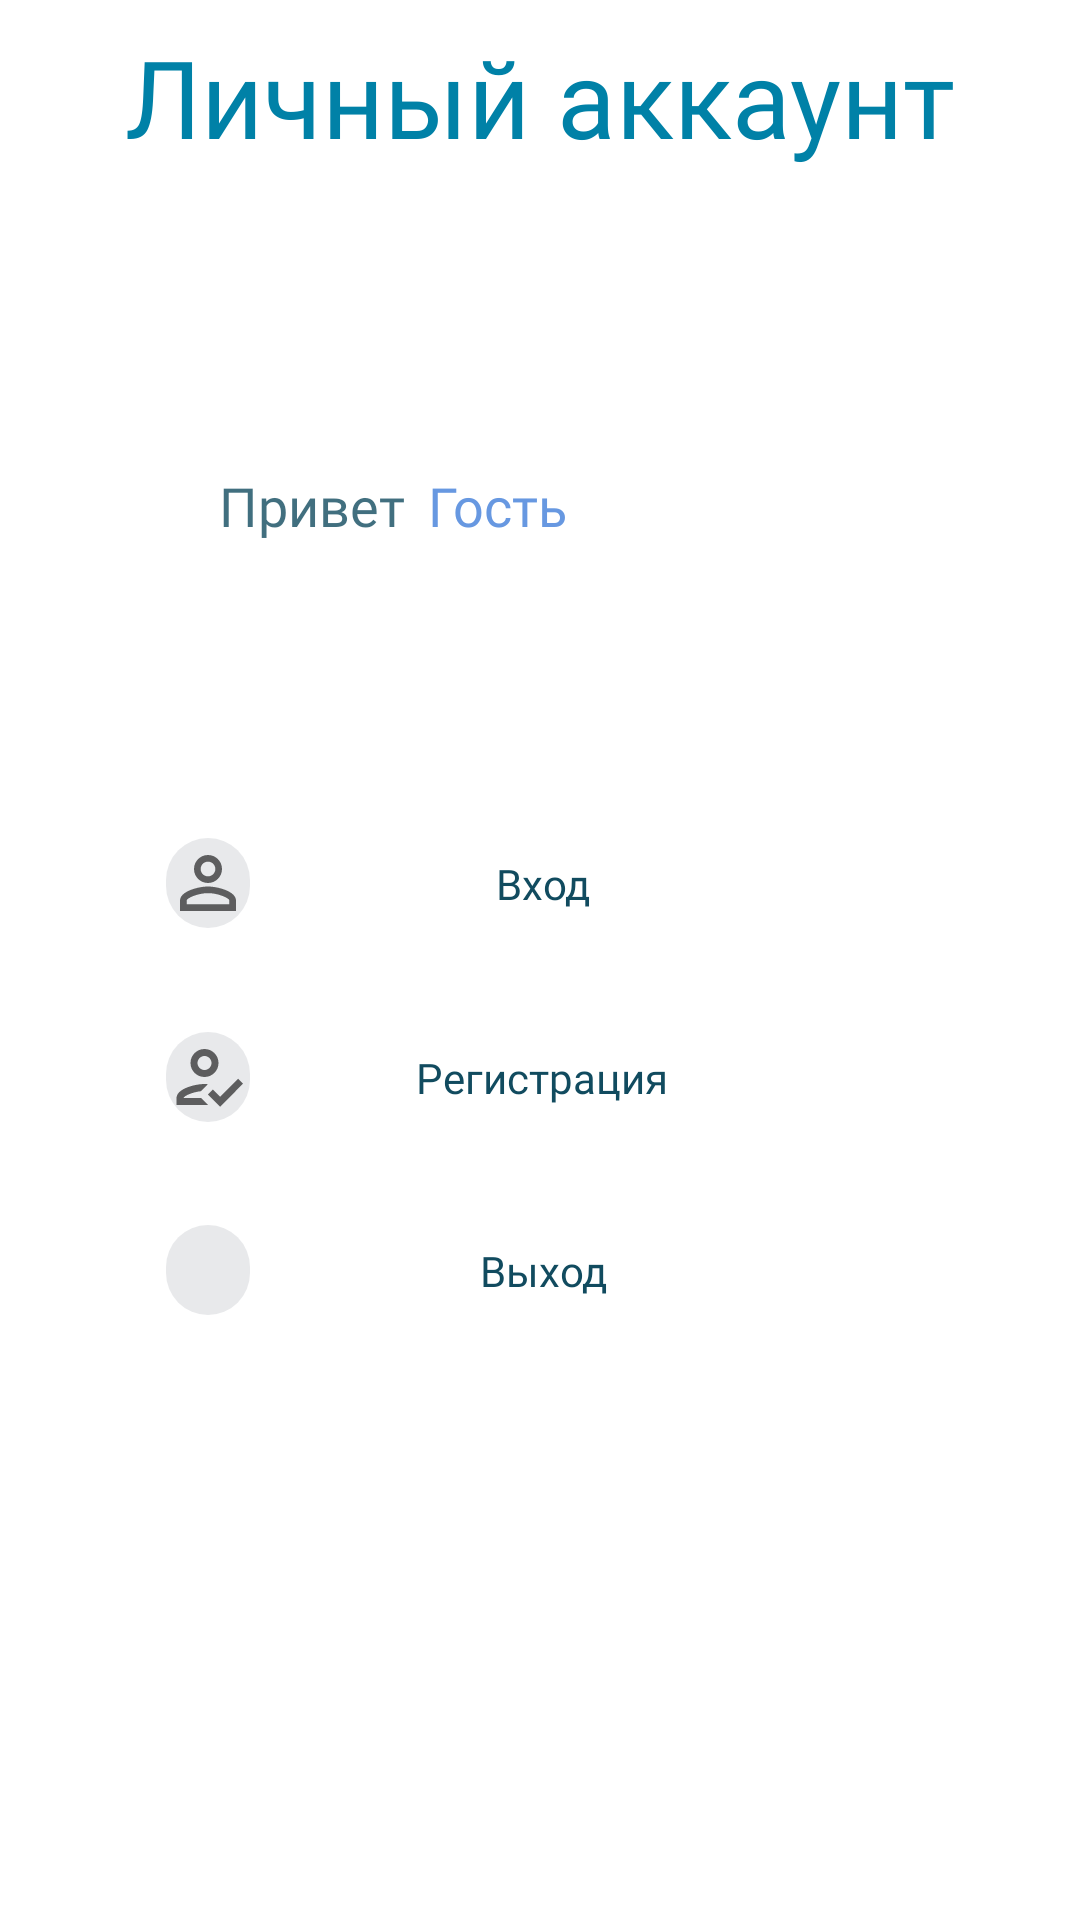

Reconstruct the res/layout file that produces this screen, plus the resources it refers to.
<!-- AndroidManifest.xml: application theme Theme.Animal_habitat_monitoring_mobile -->
<!-- res/layout/fragment_profile.xml -->
<?xml version="1.0" encoding="utf-8"?>
<androidx.constraintlayout.widget.ConstraintLayout xmlns:android="http://schemas.android.com/apk/res/android"
    xmlns:app="http://schemas.android.com/apk/res-auto"
    xmlns:tools="http://schemas.android.com/tools"
    android:layout_width="match_parent"
    android:layout_height="match_parent"
    tools:context=".view.fragments.Profile">

    <TextView
        android:id="@+id/titleUser"
        android:layout_width="wrap_content"
        android:layout_height="wrap_content"
        android:layout_alignParentStart="true"
        android:layout_alignParentTop="true"
        android:layout_marginTop="8dp"
        android:gravity="center_vertical"
        android:lineSpacingExtra="8sp"
        android:text="@string/profile"
        android:textAppearance="@style/mainTitle"
        app:layout_constraintEnd_toEndOf="parent"
        app:layout_constraintStart_toStartOf="parent"
        app:layout_constraintTop_toTopOf="parent" />

    <TextView
        android:id="@+id/welcomeUserProfile"
        android:layout_width="wrap_content"
        android:layout_height="wrap_content"
        android:layout_marginStart="32dp"
        android:layout_marginTop="100dp"
        android:alpha="0.8"
        android:gravity="center_horizontal|center_vertical"
        android:text="@string/welcome"
        android:textAppearance="@style/welcome"
        app:layout_constraintEnd_toStartOf="@+id/userProfileName"
        app:layout_constraintHorizontal_bias="0.5"
        app:layout_constraintHorizontal_chainStyle="packed"
        app:layout_constraintStart_toStartOf="parent"
        app:layout_constraintTop_toBottomOf="@+id/titleUser" />

    <TextView
        android:id="@+id/userProfileName"
        android:layout_width="wrap_content"
        android:layout_height="wrap_content"
        android:layout_marginStart="8dp"
        android:layout_marginTop="100dp"
        android:layout_marginEnd="64dp"
        android:text="@string/WelcomeUser"
        android:textAppearance="@style/User"
        app:layout_constraintEnd_toStartOf="@+id/avatar"
        app:layout_constraintHorizontal_bias="0.5"
        app:layout_constraintStart_toEndOf="@+id/welcomeUserProfile"
        app:layout_constraintTop_toBottomOf="@+id/titleUser" />

    <ImageView
        android:id="@+id/avatar"
        android:layout_width="66dp"
        android:layout_height="54dp"
        android:layout_alignParentStart="true"
        android:layout_alignParentTop="true"
        android:layout_marginTop="88dp"
        app:layout_constraintEnd_toEndOf="parent"
        app:layout_constraintHorizontal_bias="0.5"
        app:layout_constraintStart_toEndOf="@+id/userProfileName"
        app:layout_constraintTop_toBottomOf="@+id/titleUser"
        android:src="@drawable/user" />

    <androidx.constraintlayout.widget.ConstraintLayout
        android:layout_width="match_parent"
        android:layout_height="0dp"
        android:layout_marginTop="64dp"
        android:layout_marginBottom="167dp"
        app:layout_constraintBottom_toBottomOf="parent"
        app:layout_constraintEnd_toEndOf="parent"
        app:layout_constraintStart_toStartOf="parent"
        app:layout_constraintTop_toBottomOf="@+id/welcomeUserProfile">

        <androidx.constraintlayout.widget.ConstraintLayout
            android:id="@+id/loginProfile"
            android:layout_width="match_parent"
            android:layout_height="wrap_content"
            app:layout_constraintBottom_toTopOf="@+id/regProfile"
            app:layout_constraintEnd_toEndOf="parent"
            app:layout_constraintHorizontal_bias="0.5"
            app:layout_constraintStart_toStartOf="parent"
            app:layout_constraintTop_toTopOf="parent"
            app:layout_constraintVertical_bias="0.0">

            <ImageView
                android:id="@+id/clcProfile"
                android:layout_width="26dp"
                android:layout_height="23dp"
                android:src="@drawable/clc"
                app:layout_constraintBottom_toBottomOf="parent"
                app:layout_constraintEnd_toEndOf="parent"
                app:layout_constraintHorizontal_bias="0.5"
                app:layout_constraintStart_toEndOf="@+id/infoProfile"
                app:layout_constraintTop_toTopOf="parent" />

            <TextView
                android:id="@+id/infoProfile"
                android:layout_width="85dp"
                android:layout_height="wrap_content"
                android:gravity="center"
                android:text="@string/infoProfile"
                android:textAppearance="@style/profile"
                app:layout_constraintBottom_toBottomOf="parent"
                app:layout_constraintEnd_toStartOf="@+id/clcProfile"
                app:layout_constraintHorizontal_bias="0.5"
                app:layout_constraintStart_toEndOf="@+id/iconProfile"
                app:layout_constraintTop_toTopOf="parent" />

            <ImageView
                android:id="@+id/iconProfile"
                android:layout_width="28dp"
                android:layout_height="30dp"
                android:background="@drawable/fill_profile"
                android:src="@drawable/ic_person"
                app:layout_constraintBottom_toBottomOf="parent"
                app:layout_constraintEnd_toStartOf="@+id/infoProfile"
                app:layout_constraintHorizontal_bias="0.5"
                app:layout_constraintStart_toStartOf="parent"
                app:layout_constraintTop_toTopOf="parent" />
        </androidx.constraintlayout.widget.ConstraintLayout>

        <androidx.constraintlayout.widget.ConstraintLayout
            android:id="@+id/regProfile"
            android:layout_width="match_parent"
            android:layout_height="wrap_content"
            app:layout_constraintBottom_toTopOf="@+id/exitProfile"
            app:layout_constraintEnd_toEndOf="parent"
            app:layout_constraintHorizontal_bias="0.5"
            app:layout_constraintStart_toStartOf="parent"
            app:layout_constraintTop_toBottomOf="@+id/loginProfile">

            <ImageView
                android:id="@+id/clcProfile2"
                android:layout_width="26dp"
                android:layout_height="23dp"
                android:layout_marginBottom="7dp"
                android:src="@drawable/clc"
                app:layout_constraintBottom_toBottomOf="parent"
                app:layout_constraintEnd_toEndOf="parent"
                app:layout_constraintHorizontal_bias="0.5"
                app:layout_constraintStart_toEndOf="@+id/infoProfile2"
                app:layout_constraintTop_toTopOf="parent" />

            <TextView
                android:id="@+id/infoProfile2"
                android:layout_width="85dp"
                android:layout_height="wrap_content"
                android:text="Регистрация"
                android:textAppearance="@style/profile"
                app:layout_constraintBottom_toBottomOf="parent"
                app:layout_constraintEnd_toStartOf="@+id/clcProfile2"
                app:layout_constraintHorizontal_bias="0.5"
                app:layout_constraintStart_toEndOf="@+id/iconProfile2"
                app:layout_constraintTop_toTopOf="parent" />

            <ImageView
                android:id="@+id/iconProfile2"
                android:layout_width="28dp"
                android:layout_height="30dp"
                android:background="@drawable/fill_profile"
                android:src="@drawable/ic_reg"
                app:layout_constraintBottom_toBottomOf="parent"
                app:layout_constraintEnd_toStartOf="@+id/infoProfile2"
                app:layout_constraintHorizontal_bias="0.5"
                app:layout_constraintStart_toStartOf="parent"
                app:layout_constraintTop_toTopOf="parent" />
        </androidx.constraintlayout.widget.ConstraintLayout>

        <androidx.constraintlayout.widget.ConstraintLayout
            android:id="@+id/exitProfile"
            android:layout_width="match_parent"
            android:layout_height="wrap_content"
            app:layout_constraintBottom_toBottomOf="parent"
            app:layout_constraintEnd_toEndOf="parent"
            app:layout_constraintHorizontal_bias="0.5"
            app:layout_constraintStart_toStartOf="parent"
            app:layout_constraintTop_toBottomOf="@+id/regProfile">

            <ImageView
                android:id="@+id/clcProfile3"
                android:layout_width="26dp"
                android:layout_height="23dp"
                android:src="@drawable/clc"
                app:layout_constraintBottom_toBottomOf="parent"
                app:layout_constraintEnd_toEndOf="parent"
                app:layout_constraintHorizontal_bias="0.5"
                app:layout_constraintStart_toEndOf="@+id/infoProfile3"
                app:layout_constraintTop_toTopOf="parent" />

            <TextView
                android:id="@+id/infoProfile3"
                android:layout_width="85dp"
                android:layout_height="wrap_content"
                android:gravity="center"
                android:text="@string/infoProfile3"
                android:textAppearance="@style/profile"
                app:layout_constraintBottom_toBottomOf="parent"
                app:layout_constraintEnd_toStartOf="@+id/clcProfile3"
                app:layout_constraintHorizontal_bias="0.5"
                app:layout_constraintStart_toEndOf="@+id/iconProfile3"
                app:layout_constraintTop_toTopOf="parent" />

            <ImageView
                android:id="@+id/iconProfile3"
                android:layout_width="28dp"
                android:layout_height="30dp"
                android:background="@drawable/fill_profile"
                android:src="@drawable/ic_exit"
                app:layout_constraintBottom_toBottomOf="parent"
                app:layout_constraintEnd_toStartOf="@+id/infoProfile3"
                app:layout_constraintHorizontal_bias="0.5"
                app:layout_constraintStart_toStartOf="parent"
                app:layout_constraintTop_toTopOf="parent" />
        </androidx.constraintlayout.widget.ConstraintLayout>

    </androidx.constraintlayout.widget.ConstraintLayout>

</androidx.constraintlayout.widget.ConstraintLayout>
<!-- resources referenced by this layout -->
<resources>
  <!-- drawable fill_profile (drawable) -->
  <?xml version="1.0" encoding="utf-8"?>
  <selector
      xmlns:android="http://schemas.android.com/apk/res/android">
      <item>
          <shape>
              <solid android:color="#80D2D4D7"/>
              <corners android:radius="15dip" />
          </shape>
      </item>
  </selector>
  <!-- drawable ic_person (drawable) -->
  <vector xmlns:android="http://schemas.android.com/apk/res/android"
      xmlns:tools="http://schemas.android.com/tools"
      android:width="24dp"
      android:height="24dp"
      android:viewportWidth="24"
      android:viewportHeight="24"
      android:tint="?attr/colorControlNormal"
      tools:ignore="VectorRaster">
      <path
          android:fillColor="@android:color/white"
          android:pathData="M12,5.9c1.16,0 2.1,0.94 2.1,2.1s-0.94,2.1 -2.1,2.1S9.9,9.16 9.9,8s0.94,-2.1 2.1,-2.1m0,9c2.97,0 6.1,1.46 6.1,2.1v1.1L5.9,18.1L5.9,17c0,-0.64 3.13,-2.1 6.1,-2.1M12,4C9.79,4 8,5.79 8,8s1.79,4 4,4 4,-1.79 4,-4 -1.79,-4 -4,-4zM12,13c-2.67,0 -8,1.34 -8,4v3h16v-3c0,-2.66 -5.33,-4 -8,-4z"/>
  </vector>
  <!-- drawable ic_reg (drawable) -->
  <vector xmlns:android="http://schemas.android.com/apk/res/android"
      android:width="24dp"
      android:height="24dp"
      android:viewportWidth="24"
      android:viewportHeight="24"
      android:tint="?attr/colorControlNormal">
      <path
          android:fillColor="@android:color/white"
          android:pathData="M11,12c2.21,0 4,-1.79 4,-4s-1.79,-4 -4,-4 -4,1.79 -4,4 1.79,4 4,4zM11,6c1.1,0 2,0.9 2,2s-0.9,2 -2,2 -2,-0.9 -2,-2 0.9,-2 2,-2zM5,18c0.2,-0.63 2.57,-1.68 4.96,-1.94l2.04,-2c-0.39,-0.04 -0.68,-0.06 -1,-0.06 -2.67,0 -8,1.34 -8,4v2h9l-2,-2L5,18zM20.6,12.5l-5.13,5.17 -2.07,-2.08L12,17l3.47,3.5L22,13.91z"/>
  </vector>
  <string name="WelcomeUser">Гость</string>
  <string name="infoProfile">Вход</string>
  <string name="infoProfile3">Выход</string>
  <string name="profile">Личный аккаунт</string>
  <string name="welcome">Привет</string>
  <style name="User">
          <item name="android:textSize">18sp</item>
          <item name="android:textColor">@color/HavelockBlue</item>
          <item name="android:fontFamily">@font/poppins_bold</item>
      </style>
  <style name="mainTitle">
          <item name="android:textSize">36sp</item>
          <item name="android:textColor">@color/Deep_Cerulean</item>
          <item name="android:fontFamily">@font/montserrat_medium</item>
  
      </style>
  <style name="profile">
          <item name="android:textSize">14sp</item>
          <item name="android:textColor">@color/darkGreen</item>
          <item name="android:fontFamily">@font/poppins</item>
      </style>
  <style name="welcome">
          <item name="android:textSize">18sp</item>
          <item name="android:textColor">@color/darkGreen</item>
          <item name="android:fontFamily">@font/poppins_bold</item>
      </style>
  <style name="Theme.Animal_habitat_monitoring_mobile" parent="Theme.MaterialComponents.DayNight.DarkActionBar">
          
          <item name="colorPrimary">@color/purple_500</item>
          <item name="colorPrimaryVariant">@color/purple_700</item>
          <item name="colorOnPrimary">@color/white</item>
          
          <item name="colorSecondary">@color/teal_200</item>
          <item name="colorSecondaryVariant">@color/teal_700</item>
          <item name="colorOnSecondary">@color/black</item>
          
          <item name="android:statusBarColor" tools:targetApi="21">?attr/colorPrimaryVariant</item>
          
      </style>
  <color name="HavelockBlue">#6798E1</color>
  <color name="Deep_Cerulean">#0081A7</color>
  <color name="darkGreen">#114B5F</color>
  <color name="purple_500">#FF6200EE</color>
  <color name="purple_700">#FF3700B3</color>
  <color name="white">#FFFFFFFF</color>
  <color name="teal_200">#FF03DAC5</color>
  <color name="teal_700">#FF018786</color>
  <color name="black">#FF000000</color>
</resources>
